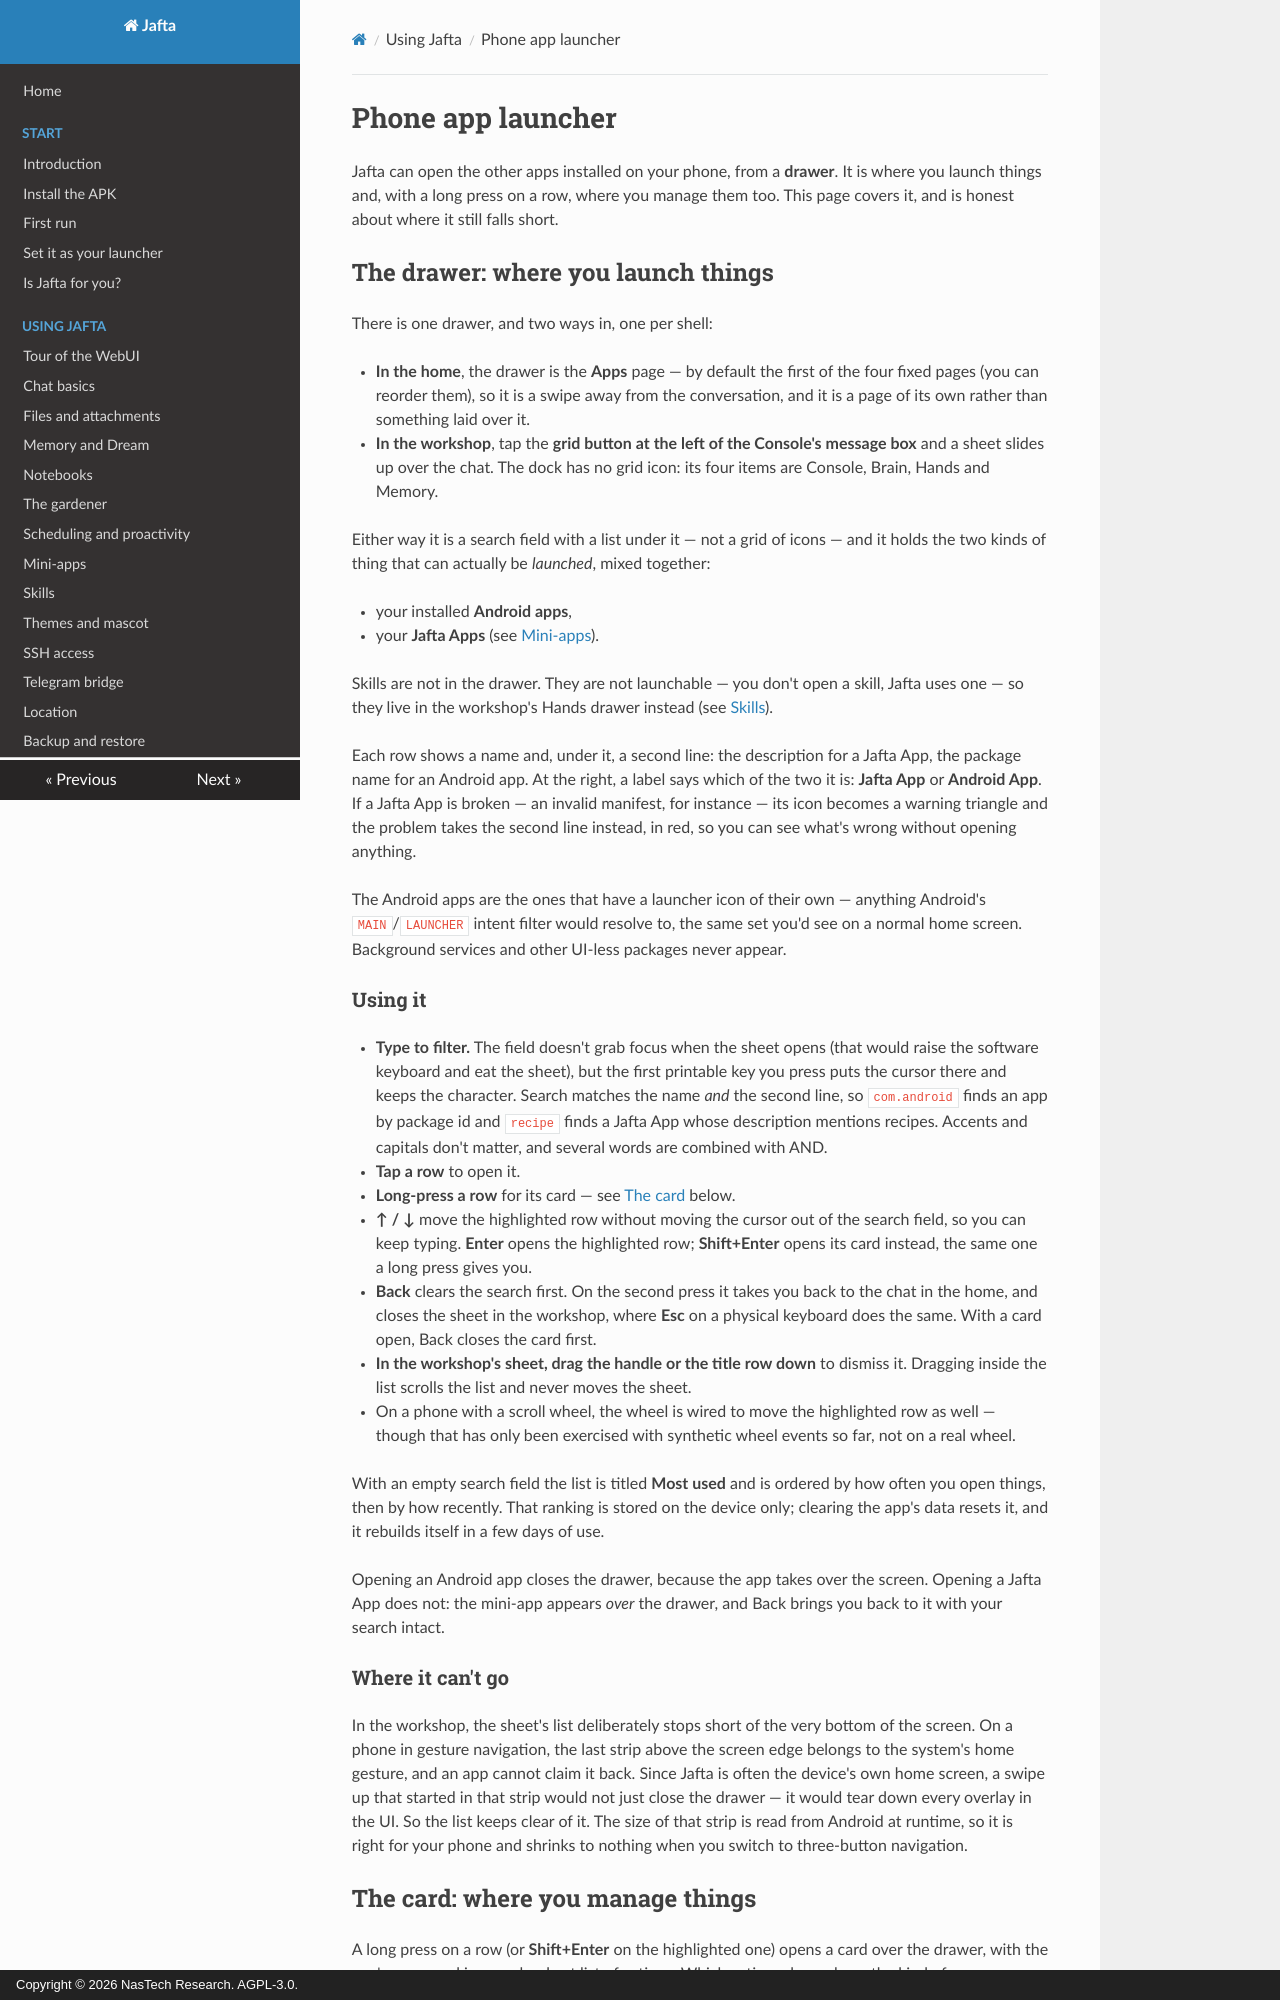

repository: nastechresearch/Jafta · page: using/app-launcher/index.html · generator: mkdocs · copyright: Copyright © 2026 NasTech Research. AGPL-3.0.

# Phone app launcher

Jafta can open the other apps installed on your phone, from a **drawer**. It is where you launch things and, with a long press on a row, where you manage them too. This page covers it, and is honest about where it still falls short.

## The drawer: where you launch things

There is one drawer, and two ways in, one per shell:

- **In the home**, the drawer is the **Apps** page — by default the first of the four fixed pages (you can reorder them), so it is a swipe away from the conversation, and it is a page of its own rather than something laid over it.
- **In the workshop**, tap the **grid button at the left of the Console's message box** and a sheet slides up over the chat. The dock has no grid icon: its four items are Console, Brain, Hands and Memory.

Either way it is a search field with a list under it — not a grid of icons — and it holds the two kinds of thing that can actually be *launched*, mixed together:

- your installed **Android apps**,
- your **Jafta Apps** (see [Mini-apps](mini-apps.md)).

Skills are not in the drawer. They are not launchable — you don't open a skill, Jafta uses one — so they live in the workshop's Hands drawer instead (see [Skills](skills.md)).

Each row shows a name and, under it, a second line: the description for a Jafta App, the package name for an Android app. At the right, a label says which of the two it is: **Jafta App** or **Android App**. If a Jafta App is broken — an invalid manifest, for instance — its icon becomes a warning triangle and the problem takes the second line instead, in red, so you can see what's wrong without opening anything.

The Android apps are the ones that have a launcher icon of their own — anything Android's `MAIN`/`LAUNCHER` intent filter would resolve to, the same set you'd see on a normal home screen. Background services and other UI-less packages never appear.

### Using it

- **Type to filter.** The field doesn't grab focus when the sheet opens (that would raise the software keyboard and eat the sheet), but the first printable key you press puts the cursor there and keeps the character. Search matches the name *and* the second line, so `com.android` finds an app by package id and `recipe` finds a Jafta App whose description mentions recipes. Accents and capitals don't matter, and several words are combined with AND.
- **Tap a row** to open it.
- **Long-press a row** for its card — see [The card](#the-card-where-you-manage-things) below.
- **↑ / ↓** move the highlighted row without moving the cursor out of the search field, so you can keep typing. **Enter** opens the highlighted row; **Shift+Enter** opens its card instead, the same one a long press gives you.
- **Back** clears the search first. On the second press it takes you back to the chat in the home, and closes the sheet in the workshop, where **Esc** on a physical keyboard does the same. With a card open, Back closes the card first.
- **In the workshop's sheet, drag the handle or the title row down** to dismiss it. Dragging inside the list scrolls the list and never moves the sheet.
- On a phone with a scroll wheel, the wheel is wired to move the highlighted row as well — though that has only been exercised with synthetic wheel events so far, not on a real wheel.

With an empty search field the list is titled **Most used** and is ordered by how often you open things, then by how recently. That ranking is stored on the device only; clearing the app's data resets it, and it rebuilds itself in a few days of use.

Opening an Android app closes the drawer, because the app takes over the screen. Opening a Jafta App does not: the mini-app appears *over* the drawer, and Back brings you back to it with your search intact.

### Where it can't go

In the workshop, the sheet's list deliberately stops short of the very bottom of the screen. On a phone in gesture navigation, the last strip above the screen edge belongs to the system's home gesture, and an app cannot claim it back. Since Jafta is often the device's own home screen, a swipe up that started in that strip would not just close the drawer — it would tear down every overlay in the UI. So the list keeps clear of it. The size of that strip is read from Android at runtime, so it is right for your phone and shrinks to nothing when you switch to three-button navigation.
